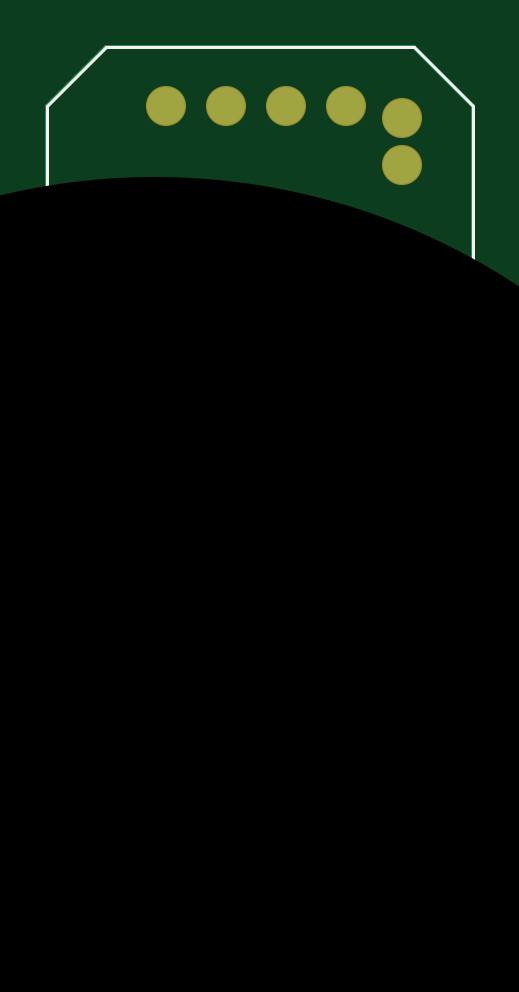
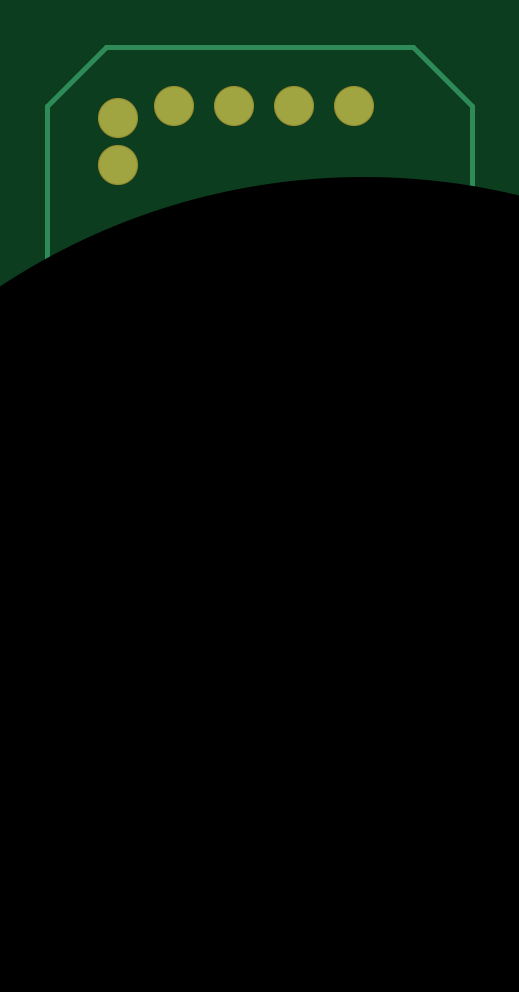
Circuit board: 6 layer files. Board 18.0 x 38.0 mm.
- drill: open_pixel_micro_core.DRL (291 bytes)
- bottom_copper: open_pixel_micro_core.GBL (502 bytes)
- bottom_mask: open_pixel_micro_core.GBS (312 bytes)
- top_copper: open_pixel_micro_core.GTL (530 bytes)
- top_silk: open_pixel_micro_core.GTO (339 bytes)
- top_mask: open_pixel_micro_core.GTS (356 bytes)

=== drill: open_pixel_micro_core.DRL ===
; DRILL file {OpenPixelStudio} date 2026-08-20
; FORMAT={3:3}/ metric / absolute / zero suppression: trailing
METRIC,TZ
T01C0.800
T02C0.900
T03C2.200
%
T01
X1800Y28500
X1800Y31040
T02
X5000Y35500
X7540Y35500
X10080Y35500
X12620Y35500
X15000Y33000
X15000Y35000
T03
X1800Y1800
X16200Y1800
M30

=== bottom_copper: open_pixel_micro_core.GBL ===
%TF.GenerationSoftware,OpenPixelStudio,PCBGen,v1.0*%
%TF.SameCoordinates,Original*%
%TF.FileFunction,Copper,L2,Bot*%
%FSLAX46Y46*%
%MOMM*%
%LPD*%
%ADD10C,0.200000*%
%ADD12C,1.600000*%
D10*
X2500000Y0D02*
X15500000Y0D01*
X18000000Y2500000D01*
X18000000Y35500000D01*
X15500000Y38000000D01*
X2500000Y38000000D01*
X0Y35500000D01*
X0Y2500000D01*
X2500000Y0D01*
D12*
X5000000Y35500000D03*
X7540000Y35500000D03*
X10080000Y35500000D03*
X12620000Y35500000D03*
X15000000Y33000000D03*
X15000000Y35000000D03*
M02*

=== bottom_mask: open_pixel_micro_core.GBS ===
%TF.GenerationSoftware,OpenPixelStudio,PCBGen,v1.0*%
%TF.SameCoordinates,Original*%
%TF.FileFunction,Soldermask,Bot*%
%FSLAX46Y46*%
%MOMM*%
%LPD*%
%ADD10C,1.700000*%
D10*
X5000000Y35500000D03*
X7540000Y35500000D03*
X10080000Y35500000D03*
X12620000Y35500000D03*
X15000000Y33000000D03*
X15000000Y35000000D03*
M02*

=== top_copper: open_pixel_micro_core.GTL ===
%TF.GenerationSoftware,OpenPixelStudio,PCBGen,v1.0*%
%TF.SameCoordinates,Original*%
%TF.FileFunction,Copper,L1,Top*%
%FSLAX46Y46*%
%MOMM*%
%LPD*%
%ADD10C,0.150000*%
%ADD11R,1.600000X1.600000*%
%ADD12C,1.600000*%
D10*
X2500000Y0D02*
X15500000Y0D01*
X18000000Y2500000D01*
X18000000Y35500000D01*
X15500000Y38000000D01*
X2500000Y38000000D01*
X0Y35500000D01*
X0Y2500000D01*
X2500000Y0D01*
D12*
X5000000Y35500000D03*
X7540000Y35500000D03*
X10080000Y35500000D03*
X12620000Y35500000D03*
X15000000Y33000000D03*
X15000000Y35000000D03*
M02*

=== top_silk: open_pixel_micro_core.GTO ===
%TF.GenerationSoftware,OpenPixelStudio,PCBGen,v1.0*%
%TF.SameCoordinates,Original*%
%TF.FileFunction,Legend,Top*%
%FSLAX46Y46*%
%MOMM*%
%LPD*%
%ADD10C,0.120000*%
D10*
X2500000Y0D02*
X15500000Y0D01*
X18000000Y2500000D01*
X18000000Y35500000D01*
X15500000Y38000000D01*
X2500000Y38000000D01*
X0Y35500000D01*
X0Y2500000D01*
X2500000Y0D01*
M02*

=== top_mask: open_pixel_micro_core.GTS ===
%TF.GenerationSoftware,OpenPixelStudio,PCBGen,v1.0*%
%TF.SameCoordinates,Original*%
%TF.FileFunction,Soldermask,Top*%
%FSLAX46Y46*%
%MOMM*%
%LPD*%
%ADD10C,1.700000*%
D10*
X5000000Y35500000D03*
X7540000Y35500000D03*
X10080000Y35500000D03*
X12620000Y35500000D03*
X15000000Y33000000D03*
X15000000Y35000000D03*
X1800000Y28500000D03*
X1800000Y31040000D03*
M02*
